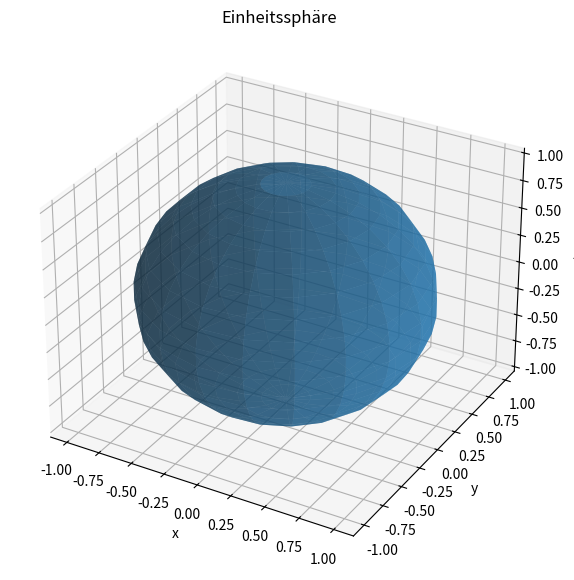

Generate this figure with matplotlib:
import matplotlib.pyplot as plt
import numpy as np


# from 0 to 2*pi, with 1000 steps
phi = np.linspace(0, 2*np.pi, 20)
# from 0 to pi, with 1000 steps
theta = np.linspace(0, np.pi, 20)
phi, theta = np.meshgrid(phi, theta)

# calculate x, y, z- coordinates
x = np.sin(theta) * np.cos(phi)
y = np.sin(theta) * np.sin(phi)
z = np.cos(theta)

# Plotten der Einheitssphäre in 3D
fig = plt.figure(figsize=(7, 7))
ax = fig.add_subplot(111, projection="3d")
ax.set_xlabel("x")
ax.set_ylabel("y")
ax.set_zlabel("z")
ax.set_title("Einheitssphäre")
ax.plot_surface(x, y, z, alpha=0.6)

plt.show()
